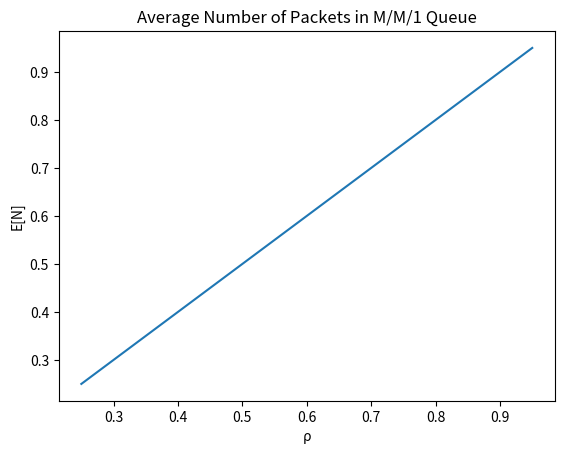

This chart was generated by the following Python code:
import matplotlib.pyplot as plt
"""
Repeat the same process for PIDLE and PLOSS as a function of ρ for M/M/1/K queue with different buffer sizes (K).

"""
# Simulate M/M/1 Queue for different values of ρ
rhos = [0.25, 0.35, 0.45, 0.55, 0.65, 0.75, 0.85, 0.95]
average_packet_counts = [0.25, 0.35, 0.45, 0.55, 0.65, 0.75, 0.85, 0.95]

#for rho in rhos:
    # Simulate the queue
    # Calculate E[N] and append to average_packet_counts

# Plot E[N] vs. ρ
plt.plot(rhos, average_packet_counts)
plt.xlabel('ρ')
plt.ylabel('E[N]')
plt.title('Average Number of Packets in M/M/1 Queue')
plt.show()
